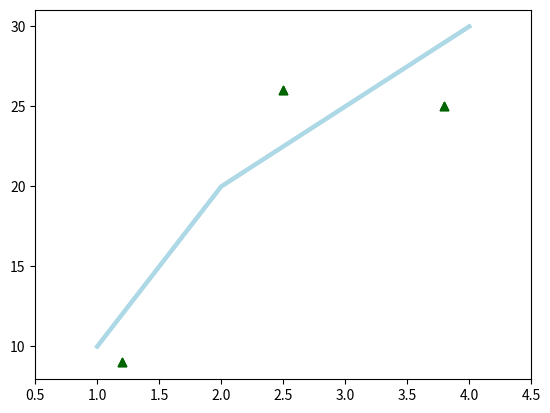

The script that saved this image:
import matplotlib.pyplot as plt
fig = plt.figure()
ax = fig.add_subplot(111)
ax.plot([1, 2, 3, 4], [10, 20, 25, 30], color='lightblue', linewidth=3)
ax.scatter([0.3, 3.8, 1.2, 2.5], [11, 25, 9, 26], color='darkgreen', marker='^')
ax.set_xlim(0.5, 4.5)
plt.show()


import matplotlib.pyplot as plt
plt.plot([1, 2, 3, 4], [10, 20, 25, 30], color='lightblue', linewidth=3)
plt.scatter([0.3, 3.8, 1.2, 2.5], [11, 25, 9, 26], color='darkgreen', marker='^')
plt.xlim(0.5, 4.5)
plt.show()